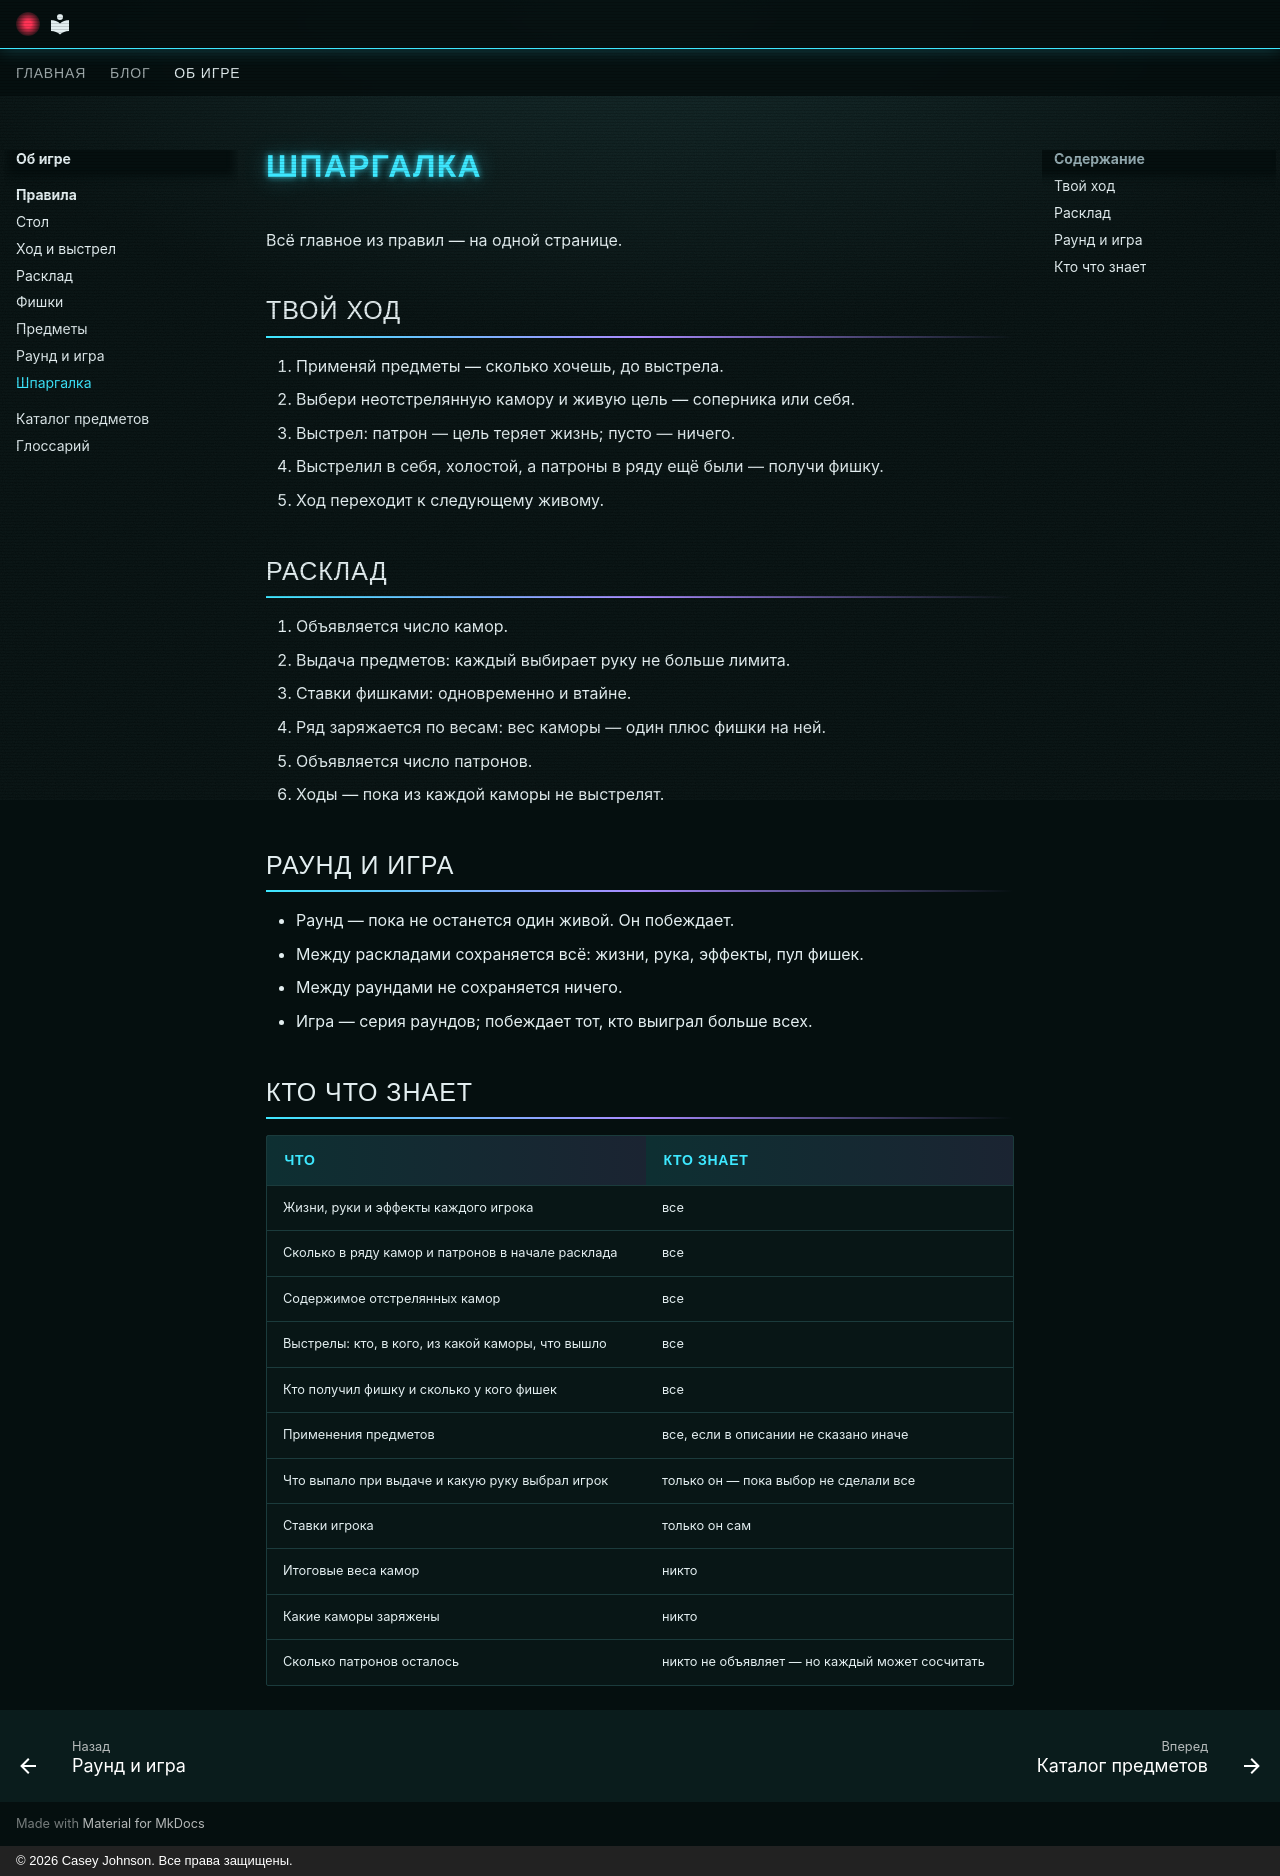

repository: CaseyJohnson-RS/Live · page: about/rules/cheatsheet/index.html · generator: mkdocs · copyright: © 2026 Casey Johnson. Все права защищены.

# Шпаргалка

Всё главное из правил — на одной странице.

## Твой ход

1. Применяй предметы — сколько хочешь, до выстрела.
2. Выбери неотстрелянную камору и живую цель — соперника или себя.
3. Выстрел: патрон — цель теряет жизнь; пусто — ничего.
4. Выстрелил в себя, холостой, а патроны в ряду ещё были — получи фишку.
5. Ход переходит к следующему живому.

## Расклад

1. Объявляется число камор.
2. Выдача предметов: каждый выбирает руку не больше лимита.
3. Ставки фишками: одновременно и втайне.
4. Ряд заряжается по весам: вес каморы — один плюс фишки на ней.
5. Объявляется число патронов.
6. Ходы — пока из каждой каморы не выстрелят.

## Раунд и игра

- Раунд — пока не останется один живой. Он побеждает.
- Между раскладами сохраняется всё: жизни, рука, эффекты, пул фишек.
- Между раундами не сохраняется ничего.
- Игра — серия раундов; побеждает тот, кто выиграл больше всех.

## Кто что знает

| Что | Кто знает |
| --- | --- |
| Жизни, руки и эффекты каждого игрока | все |
| Сколько в ряду камор и патронов в начале расклада | все |
| Содержимое отстрелянных камор | все |
| Выстрелы: кто, в кого, из какой каморы, что вышло | все |
| Кто получил фишку и сколько у кого фишек | все |
| Применения предметов | все, если в описании не сказано иначе |
| Что выпало при выдаче и какую руку выбрал игрок | только он — пока выбор не сделали все |
| Ставки игрока | только он сам |
| Итоговые веса камор | никто |
| Какие каморы заряжены | никто |
| Сколько патронов осталось | никто не объявляет — но каждый может сосчитать |
